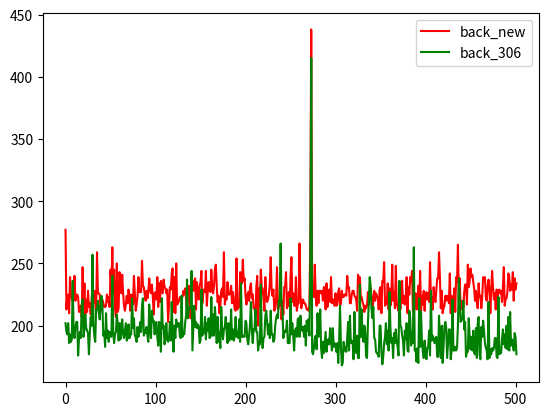
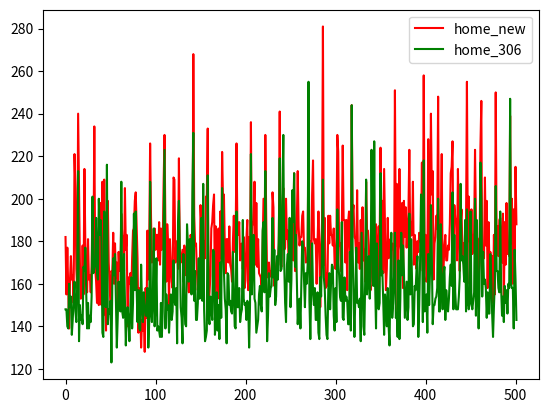
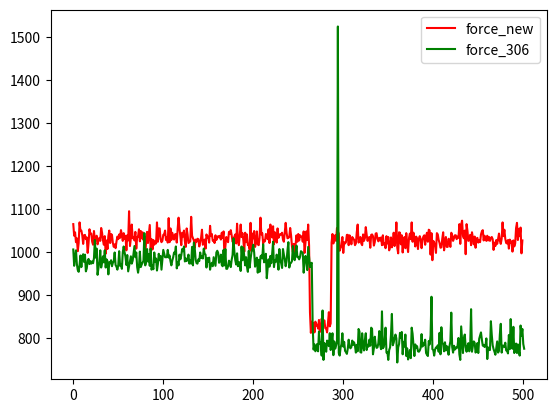

Source code (Python) for these figures, in order:
# coding=utf-8

import matplotlib.pyplot as plt

list1 = [277, 213, 224, 225, 210, 239, 225, 222, 219, 225, 240, 220, 223, 225, 223, 211, 214, 216, 207, 247, 214, 234,
         209, 221, 211, 228, 215, 218, 209, 220, 233, 218, 228, 220, 210, 259, 226, 226, 225, 212, 215, 221, 218, 215,
         215, 216, 225, 219, 223, 215, 245, 230, 263, 226, 245, 214, 207, 250, 211, 214, 243, 233, 226, 241, 226, 216,
         212, 217, 224, 218, 229, 223, 212, 225, 219, 217, 240, 226, 212, 217, 224, 239, 227, 227, 227, 252, 232, 231,
         225, 220, 228, 222, 227, 238, 229, 226, 233, 223, 209, 226, 227, 221, 239, 215, 234, 219, 236, 231, 226, 237,
         231, 230, 226, 229, 203, 217, 231, 229, 242, 246, 211, 239, 210, 250, 217, 218, 220, 223, 222, 223, 223, 228,
         225, 230, 221, 214, 220, 232, 229, 206, 238, 236, 228, 235, 238, 213, 235, 227, 221, 232, 235, 244, 218, 226,
         229, 227, 244, 216, 228, 235, 228, 227, 245, 230, 226, 232, 245, 249, 232, 219, 224, 210, 216, 228, 230, 223,
         259, 217, 223, 221, 235, 225, 225, 226, 232, 218, 227, 220, 213, 212, 254, 213, 220, 215, 243, 235, 234, 253,
         236, 238, 224, 217, 224, 227, 220, 231, 234, 222, 225, 214, 215, 207, 231, 240, 200, 230, 216, 245, 231, 230,
         222, 212, 239, 224, 219, 221, 225, 234, 255, 229, 224, 229, 212, 214, 223, 247, 213, 215, 218, 241, 205, 220,
         209, 231, 231, 243, 214, 223, 227, 215, 239, 255, 219, 226, 216, 216, 239, 212, 217, 218, 266, 225, 214, 219,
         221, 218, 218, 216, 213, 213, 212, 216, 270, 438, 229, 230, 223, 249, 222, 216, 228, 218, 228, 228, 226, 228,
         220, 231, 227, 213, 234, 215, 224, 229, 219, 239, 218, 221, 221, 216, 226, 216, 218, 227, 230, 216, 218, 228,
         223, 223, 225, 225, 224, 240, 230, 231, 218, 218, 225, 228, 228, 224, 223, 221, 212, 241, 232, 239, 224, 223,
         219, 217, 211, 216, 214, 216, 227, 217, 222, 230, 224, 213, 220, 228, 220, 226, 224, 222, 213, 229, 231, 210,
         236, 235, 251, 216, 217, 219, 234, 213, 230, 216, 225, 249, 220, 227, 214, 248, 217, 215, 212, 229, 213, 226,
         236, 218, 224, 217, 221, 239, 210, 231, 225, 239, 235, 244, 212, 211, 216, 226, 213, 214, 232, 217, 244, 212,
         224, 217, 228, 212, 225, 227, 221, 226, 219, 251, 221, 223, 213, 231, 222, 219, 228, 238, 238, 259, 238, 214,
         228, 210, 214, 216, 224, 220, 224, 223, 218, 242, 210, 224, 218, 216, 230, 211, 239, 235, 265, 220, 238, 213,
         215, 220, 214, 227, 233, 233, 217, 249, 231, 235, 246, 239, 241, 235, 230, 220, 228, 219, 214, 234, 223, 224,
         214, 223, 239, 237, 239, 223, 220, 232, 237, 229, 210, 229, 244, 231, 221, 226, 213, 229, 221, 228, 229, 226,
         228, 219, 231, 247, 216, 222, 222, 227, 242, 240, 228, 233, 229, 243, 220, 238, 229, 234]
list2 = [182, 155, 177, 158, 139, 162, 173, 162, 164, 151, 221, 205, 167, 158, 240, 206, 170, 153, 155, 178, 155, 214,
         179, 163, 156, 181, 162, 164, 156, 168, 199, 169, 234, 167, 161, 151, 170, 150, 161, 198, 150, 208, 145, 209,
         162, 138, 193, 199, 170, 160, 149, 166, 165, 184, 160, 179, 163, 170, 151, 175, 166, 167, 193, 183, 181, 166,
         205, 176, 183, 140, 163, 160, 165, 153, 172, 185, 186, 199, 203, 187, 172, 137, 158, 148, 130, 143, 138, 146,
         128, 158, 144, 185, 162, 177, 226, 191, 170, 175, 170, 186, 176, 183, 183, 171, 189, 169, 186, 176, 178, 207,
         230, 186, 161, 188, 179, 149, 181, 170, 161, 158, 210, 209, 170, 180, 176, 167, 219, 173, 170, 173, 176, 161,
         178, 175, 164, 176, 161, 156, 169, 183, 180, 157, 268, 192, 178, 179, 166, 157, 164, 156, 197, 187, 187, 162,
         180, 172, 201, 201, 233, 150, 156, 164, 186, 189, 197, 202, 156, 187, 172, 153, 186, 160, 194, 172, 222, 199,
         202, 177, 165, 181, 181, 170, 187, 169, 167, 161, 180, 192, 175, 180, 226, 185, 183, 189, 171, 178, 179, 167,
         182, 158, 162, 181, 190, 157, 182, 162, 236, 167, 189, 188, 208, 169, 198, 168, 181, 165, 164, 163, 156, 179,
         200, 162, 230, 191, 163, 167, 170, 164, 166, 163, 203, 196, 159, 167, 168, 172, 170, 179, 241, 169, 168, 195,
         205, 176, 177, 200, 181, 185, 167, 182, 181, 182, 191, 171, 212, 166, 166, 191, 213, 187, 178, 182, 182, 192,
         194, 176, 177, 170, 171, 171, 236, 169, 180, 163, 202, 218, 181, 179, 181, 160, 179, 194, 179, 149, 173, 189,
         281, 169, 191, 158, 165, 159, 192, 179, 192, 183, 183, 178, 186, 169, 167, 181, 230, 222, 178, 179, 166, 186,
         225, 190, 190, 170, 190, 157, 189, 194, 177, 167, 244, 193, 197, 182, 181, 172, 204, 170, 179, 167, 190, 173,
         196, 171, 176, 161, 208, 185, 185, 178, 161, 157, 180, 169, 209, 173, 175, 188, 178, 156, 187, 179, 224, 192,
         199, 165, 214, 185, 157, 167, 191, 172, 177, 181, 176, 179, 177, 162, 251, 178, 207, 143, 175, 214, 179, 175,
         198, 158, 199, 182, 196, 177, 187, 193, 223, 182, 189, 183, 208, 169, 183, 178, 167, 180, 175, 184, 180, 182,
         217, 166, 258, 178, 183, 161, 165, 228, 171, 189, 240, 202, 213, 162, 179, 182, 192, 186, 248, 160, 169, 191,
         221, 163, 167, 178, 183, 171, 171, 178, 176, 188, 212, 215, 227, 168, 197, 191, 189, 171, 214, 186, 166, 188,
         195, 174, 179, 169, 185, 188, 255, 180, 201, 160, 176, 195, 174, 177, 184, 223, 190, 182, 181, 164, 170, 224,
         246, 163, 175, 172, 210, 178, 199, 158, 189, 169, 175, 171, 173, 151, 183, 155, 250, 180, 187, 173, 190, 191,
         180, 170, 193, 150, 189, 169, 198, 174, 178, 173, 239, 179, 200, 160, 195, 170, 215, 188]
list3 = [1065, 1038, 1046, 1023, 1032, 1002, 1021, 1069, 1049, 1050, 1039, 1019, 1039, 1040, 1030, 1034, 998, 1021,
         1053, 1042, 1043, 1024, 1017, 1049, 1028, 1027, 1038, 1018, 1028, 1033, 1026, 1056, 1045, 1027, 1017, 1037,
         996, 1027, 1007, 1037, 1050, 1021, 1042, 1040, 1021, 1012, 1018, 1009, 1024, 1036, 1030, 1041, 1033, 1051,
         1040, 1026, 1044, 1031, 1038, 1004, 1039, 1027, 1095, 1014, 1032, 1064, 1032, 1034, 1027, 1047, 1008, 1035,
         1036, 1053, 1025, 1049, 1032, 1046, 1028, 1037, 994, 1026, 1047, 1021, 1043, 1063, 1004, 1030, 1006, 1028,
         1017, 1024, 1020, 1069, 1024, 1055, 1055, 1030, 1023, 1026, 1040, 1041, 1050, 1028, 1034, 1022, 1079, 1023,
         1055, 1028, 1045, 1037, 1029, 1041, 1042, 1022, 1054, 1080, 1055, 1037, 1016, 1045, 1036, 1050, 1025, 1012,
         1055, 1041, 1021, 1023, 1025, 1082, 1038, 1032, 1027, 1010, 1029, 1024, 1031, 1030, 1013, 1022, 1033, 1052,
         1017, 1028, 1029, 1008, 1041, 1034, 1036, 1022, 1061, 1037, 1042, 1026, 1028, 1021, 1039, 1028, 1034, 1037,
         1034, 1038, 1029, 1045, 1033, 1048, 987, 1013, 1035, 1032, 1023, 1047, 1042, 1051, 1039, 1024, 1028, 1036,
         1041, 1020, 1066, 1027, 1016, 1041, 1064, 1035, 1044, 1027, 1001, 1045, 1023, 1041, 1016, 1019, 1006, 1068,
         1002, 1043, 1032, 1049, 1012, 1022, 1048, 1018, 1016, 1033, 1080, 1041, 1044, 1020, 1028, 1025, 1042, 1040,
         1030, 1053, 1021, 1064, 1045, 1034, 1060, 1018, 1046, 1041, 1022, 1055, 1033, 1038, 1042, 1041, 1045, 1029,
         1024, 1045, 1068, 1045, 1032, 1033, 1035, 1056, 1039, 1013, 1000, 1019, 995, 1018, 1039, 1024, 1042, 1027,
         1039, 1035, 1036, 1024, 1048, 998, 1021, 1048, 1028, 1064, 1015, 860, 812, 838, 823, 835, 813, 838, 829, 831,
         822, 842, 814, 819, 845, 832, 836, 841, 823, 822, 813, 835, 860, 827, 834, 1022, 1042, 1020, 1034, 1039, 1026,
         1056, 1048, 1043, 1003, 1010, 1014, 1035, 998, 1023, 1020, 1023, 1040, 1040, 1016, 1039, 1031, 1018, 1035,
         1031, 1029, 1016, 1020, 1046, 1064, 1022, 1028, 1035, 1020, 1016, 1041, 1026, 1032, 1058, 1040, 1026, 1033,
         1035, 1010, 1040, 1041, 1037, 1015, 1023, 1043, 1044, 1030, 1025, 1033, 1027, 1034, 1016, 1039, 1017, 1021,
         1009, 1037, 1020, 1035, 1004, 1012, 1034, 1011, 1021, 1045, 1014, 1027, 1069, 1010, 997, 1046, 1045, 1018,
         1039, 999, 1031, 1035, 1009, 1044, 1018, 1000, 1032, 1043, 1030, 1069, 1024, 1045, 1032, 1013, 1036, 1031,
         1007, 1031, 1037, 1030, 1009, 1028, 1036, 1039, 1017, 1037, 1045, 1024, 1052, 1050, 994, 1044, 981, 1026, 1022,
         1014, 998, 1044, 1041, 1028, 1021, 1010, 1011, 1031, 1046, 1004, 1021, 1035, 1012, 1012, 1031, 1027, 1012,
         1045, 1039, 1026, 1032, 1039, 1039, 1030, 1036, 1033, 1065, 1019, 1064, 1073, 1037, 1032, 1050, 995, 1065,
         1049, 1026, 1028, 1040, 1016, 1046, 1033, 1018, 1036, 1010, 1031, 1033, 1022, 1027, 1023, 1041, 1048, 1051,
         1027, 1038, 1031, 1026, 1038, 1027, 1035, 1026, 1033, 1035, 1030, 1005, 1022, 1014, 1028, 1019, 1030, 1043,
         1026, 1019, 1031, 1069, 1037, 1052, 1031, 1021, 1020, 1028, 1008, 1029, 1021, 1025, 1001, 1027, 1013, 1020,
         1056, 1068, 1028, 1054, 1037, 1057, 997, 1027]
list11 = [202, 195, 193, 202, 186, 193, 187, 189, 236, 194, 190, 199, 203, 203, 176, 190, 195, 190, 217, 221, 191, 197,
          209, 198, 196, 194, 177, 194, 207, 200, 257, 202, 192, 187, 213, 213, 220, 211, 205, 216, 224, 215, 192, 195,
          183, 210, 190, 196, 187, 195, 192, 191, 240, 196, 186, 193, 195, 209, 201, 188, 202, 189, 200, 205, 193, 190,
          196, 202, 188, 190, 201, 190, 193, 193, 222, 198, 206, 192, 191, 187, 199, 191, 195, 203, 195, 216, 222, 192,
          196, 194, 199, 192, 187, 217, 198, 190, 212, 203, 204, 193, 201, 203, 191, 184, 203, 196, 179, 222, 198, 200,
          185, 189, 202, 189, 187, 190, 203, 188, 219, 194, 179, 200, 190, 205, 199, 202, 202, 192, 190, 224, 191, 195,
          193, 203, 208, 237, 206, 214, 214, 214, 244, 180, 199, 216, 199, 203, 198, 201, 199, 186, 188, 229, 192, 197,
          194, 207, 189, 202, 196, 206, 190, 191, 223, 192, 209, 192, 215, 203, 186, 207, 187, 195, 182, 215, 198, 189,
          197, 199, 207, 195, 186, 202, 188, 192, 213, 189, 197, 188, 192, 207, 191, 195, 190, 205, 187, 234, 191, 191,
          192, 191, 204, 202, 189, 185, 192, 201, 219, 197, 186, 197, 197, 213, 195, 195, 180, 187, 185, 233, 191, 182,
          190, 191, 208, 212, 202, 193, 201, 190, 212, 193, 193, 187, 189, 200, 206, 209, 206, 220, 219, 266, 217, 214,
          190, 194, 196, 195, 204, 186, 186, 186, 222, 193, 202, 192, 180, 196, 198, 191, 205, 206, 191, 208, 199, 196,
          199, 191, 200, 184, 204, 196, 205, 192, 250, 415, 179, 177, 182, 190, 192, 181, 210, 191, 197, 213, 182, 174,
          187, 178, 187, 195, 179, 186, 189, 185, 198, 188, 180, 198, 183, 186, 183, 179, 186, 170, 188, 216, 184, 168,
          170, 187, 180, 183, 179, 190, 203, 180, 208, 186, 188, 186, 173, 211, 180, 178, 192, 174, 174, 233, 191, 213,
          191, 187, 200, 195, 175, 174, 202, 219, 239, 232, 213, 206, 215, 190, 189, 179, 178, 177, 175, 200, 200, 179,
          169, 175, 186, 191, 202, 185, 196, 180, 227, 198, 186, 190, 174, 194, 186, 197, 187, 183, 176, 236, 200, 199,
          192, 188, 176, 196, 189, 202, 180, 179, 212, 206, 184, 195, 186, 263, 180, 181, 171, 182, 170, 222, 183, 211,
          188, 179, 174, 188, 180, 173, 182, 183, 196, 176, 228, 188, 192, 189, 186, 190, 191, 175, 175, 208, 186, 174,
          200, 170, 183, 199, 203, 198, 174, 185, 197, 197, 173, 180, 221, 180, 180, 183, 180, 182, 200, 238, 220, 203,
          205, 205, 220, 197, 203, 175, 179, 179, 206, 192, 181, 191, 180, 196, 178, 177, 198, 174, 202, 207, 177, 173,
          199, 191, 204, 196, 186, 182, 180, 173, 219, 174, 181, 177, 182, 180, 182, 190, 190, 175, 174, 223, 177, 178,
          178, 189, 197, 185, 193, 182, 200, 181, 207, 180, 211, 184, 189, 184, 180, 194, 191, 177]
list12 = [148, 148, 140, 139, 160, 149, 154, 136, 143, 153, 161, 147, 142, 160, 213, 133, 150, 143, 145, 141, 168, 166,
          177, 156, 139, 151, 139, 145, 142, 154, 201, 165, 167, 169, 191, 165, 162, 200, 183, 190, 180, 137, 135, 194,
          150, 149, 216, 141, 148, 146, 152, 123, 160, 172, 164, 174, 151, 130, 144, 161, 149, 147, 208, 147, 144, 174,
          152, 131, 144, 149, 143, 133, 148, 163, 139, 151, 193, 157, 194, 158, 142, 157, 139, 138, 169, 150, 142, 156,
          150, 145, 145, 158, 130, 142, 208, 146, 142, 152, 186, 140, 151, 172, 138, 140, 138, 135, 151, 135, 147, 184,
          223, 139, 155, 148, 150, 137, 147, 155, 143, 147, 171, 152, 150, 158, 132, 189, 199, 176, 149, 144, 132, 174,
          154, 141, 140, 188, 179, 161, 181, 181, 155, 203, 231, 152, 166, 143, 143, 151, 172, 153, 162, 191, 152, 207,
          148, 133, 135, 138, 211, 144, 141, 154, 149, 143, 176, 175, 136, 142, 156, 138, 150, 134, 170, 144, 205, 185,
          166, 153, 148, 132, 165, 164, 150, 152, 147, 146, 175, 158, 140, 139, 194, 149, 149, 158, 142, 146, 148, 190,
          153, 150, 151, 143, 152, 150, 130, 150, 221, 155, 172, 183, 153, 151, 137, 140, 143, 155, 159, 150, 147, 185,
          189, 156, 213, 166, 133, 145, 165, 154, 158, 159, 191, 163, 176, 150, 154, 173, 162, 183, 219, 166, 167, 202,
          230, 169, 151, 142, 169, 174, 161, 191, 149, 162, 204, 189, 212, 168, 183, 161, 141, 149, 153, 139, 159, 180,
          177, 162, 149, 165, 160, 169, 255, 152, 134, 158, 179, 156, 150, 158, 143, 143, 156, 137, 134, 163, 154, 178,
          209, 163, 158, 145, 136, 134, 158, 165, 148, 160, 169, 168, 145, 138, 158, 142, 195, 170, 164, 154, 152, 189,
          144, 143, 163, 152, 154, 152, 141, 141, 175, 138, 244, 177, 153, 135, 154, 177, 151, 152, 149, 153, 133, 184,
          161, 140, 136, 163, 209, 155, 161, 173, 153, 163, 223, 185, 159, 227, 160, 139, 179, 150, 148, 151, 212, 164,
          166, 152, 136, 155, 151, 140, 158, 140, 131, 163, 184, 144, 151, 163, 184, 144, 146, 135, 171, 134, 153, 184,
          164, 178, 166, 144, 153, 161, 143, 149, 193, 155, 181, 162, 140, 141, 159, 157, 167, 173, 135, 150, 171, 202,
          194, 142, 218, 147, 149, 155, 137, 174, 150, 166, 197, 173, 141, 150, 150, 153, 154, 158, 200, 147, 147, 188,
          159, 148, 164, 168, 143, 157, 151, 147, 153, 163, 169, 159, 203, 148, 183, 156, 148, 148, 148, 154, 163, 207,
          171, 173, 169, 161, 190, 147, 195, 151, 148, 151, 194, 151, 148, 152, 156, 200, 145, 190, 157, 139, 158, 217,
          200, 154, 175, 160, 162, 158, 144, 156, 146, 146, 174, 163, 146, 135, 149, 161, 206, 166, 166, 158, 156, 194,
          158, 145, 154, 142, 159, 151, 157, 146, 160, 158, 247, 160, 158, 158, 139, 176, 162, 143]
list13 = [1006, 968, 988, 1004, 972, 958, 954, 970, 992, 965, 989, 995, 977, 994, 955, 962, 980, 984, 972, 979, 973,
          978, 974, 986, 1028, 987, 1008, 947, 963, 977, 1004, 964, 975, 990, 976, 1004, 964, 983, 979, 948, 976, 974,
          981, 967, 975, 979, 999, 970, 966, 959, 969, 1002, 968, 971, 961, 999, 1013, 1000, 989, 970, 993, 955, 967,
          978, 990, 973, 980, 998, 1014, 988, 999, 965, 952, 966, 1001, 965, 971, 975, 980, 1044, 969, 980, 1007, 978,
          995, 968, 1008, 959, 969, 960, 999, 977, 985, 957, 972, 996, 981, 991, 959, 982, 1005, 996, 988, 988, 988,
          1005, 987, 992, 979, 969, 980, 988, 999, 996, 1013, 962, 977, 969, 994, 983, 992, 1007, 1002, 1013, 978, 985,
          979, 984, 994, 973, 981, 973, 1012, 969, 1022, 1008, 982, 974, 973, 983, 979, 999, 986, 990, 985, 1008, 996,
          994, 964, 986, 977, 987, 959, 971, 975, 967, 988, 978, 968, 999, 1003, 998, 975, 980, 994, 970, 967, 1005,
          969, 1007, 961, 961, 967, 980, 976, 965, 982, 993, 1032, 1001, 981, 971, 997, 967, 977, 972, 956, 1013, 981,
          1010, 989, 969, 988, 966, 954, 1003, 964, 984, 1000, 1007, 1017, 999, 966, 980, 987, 952, 982, 954, 990, 992,
          985, 1018, 976, 982, 996, 939, 963, 983, 966, 991, 974, 996, 1024, 965, 981, 977, 994, 982, 959, 1007, 982,
          974, 963, 1007, 994, 983, 967, 979, 1004, 1023, 964, 973, 975, 979, 1014, 990, 981, 996, 1015, 988, 989, 983,
          989, 1002, 1000, 998, 952, 975, 991, 982, 958, 1012, 988, 965, 973, 975, 829, 773, 785, 769, 776, 786, 769,
          815, 787, 790, 759, 864, 749, 788, 785, 768, 794, 789, 781, 811, 772, 793, 811, 760, 792, 775, 782, 790, 1525,
          765, 759, 777, 786, 811, 780, 791, 770, 767, 763, 775, 796, 779, 776, 779, 794, 784, 790, 782, 766, 784, 769,
          821, 815, 767, 766, 811, 782, 771, 795, 811, 772, 784, 780, 796, 782, 824, 821, 762, 776, 803, 785, 777, 778,
          788, 816, 784, 774, 862, 776, 779, 795, 824, 766, 767, 749, 772, 778, 807, 856, 783, 789, 800, 808, 799, 743,
          778, 786, 812, 800, 814, 762, 791, 780, 808, 758, 776, 750, 758, 772, 753, 824, 810, 785, 758, 785, 777, 781,
          769, 768, 771, 777, 809, 780, 787, 784, 796, 765, 761, 758, 793, 785, 806, 896, 774, 772, 759, 773, 778, 777,
          783, 768, 812, 762, 825, 790, 785, 769, 790, 771, 781, 778, 761, 781, 792, 859, 779, 766, 782, 773, 778, 776,
          782, 800, 762, 749, 827, 794, 765, 799, 808, 779, 768, 781, 788, 769, 781, 867, 768, 782, 792, 789, 766, 771,
          788, 765, 798, 806, 813, 796, 782, 784, 779, 782, 799, 751, 778, 772, 772, 839, 807, 783, 774, 768, 761, 776,
          792, 766, 770, 809, 833, 766, 782, 782, 779, 789, 771, 770, 764, 807, 774, 844, 783, 775, 826, 765, 772, 787,
          765, 785, 771, 759, 829, 805, 821, 786, 775]
a = round(sum(list1[:200])/200)
b = round(sum(list2[:200])/200)
c = round(sum(list3[:200])/200)
i = round(sum(list11[:200])/200)
j = round(sum(list12[:200])/200)
k = round(sum(list13[:200])/200)
print(round(a), round(b), round(c))
print(round(i), round(j), round(k))
print(round(a-i), round(b-j), round(c-k))
plt.figure(1)
plt.plot(list1, 'r', label='back_new')
plt.plot(list11, 'g', label='back_306')
plt.legend()
plt.figure(2)
plt.plot(list2, 'r', label='home_new')
plt.plot(list12, 'g', label='home_306')
plt.legend()
plt.figure(3)
plt.plot(list3, 'r', label='force_new')
plt.plot(list13, 'g', label='force_306')
plt.legend()
plt.show()
